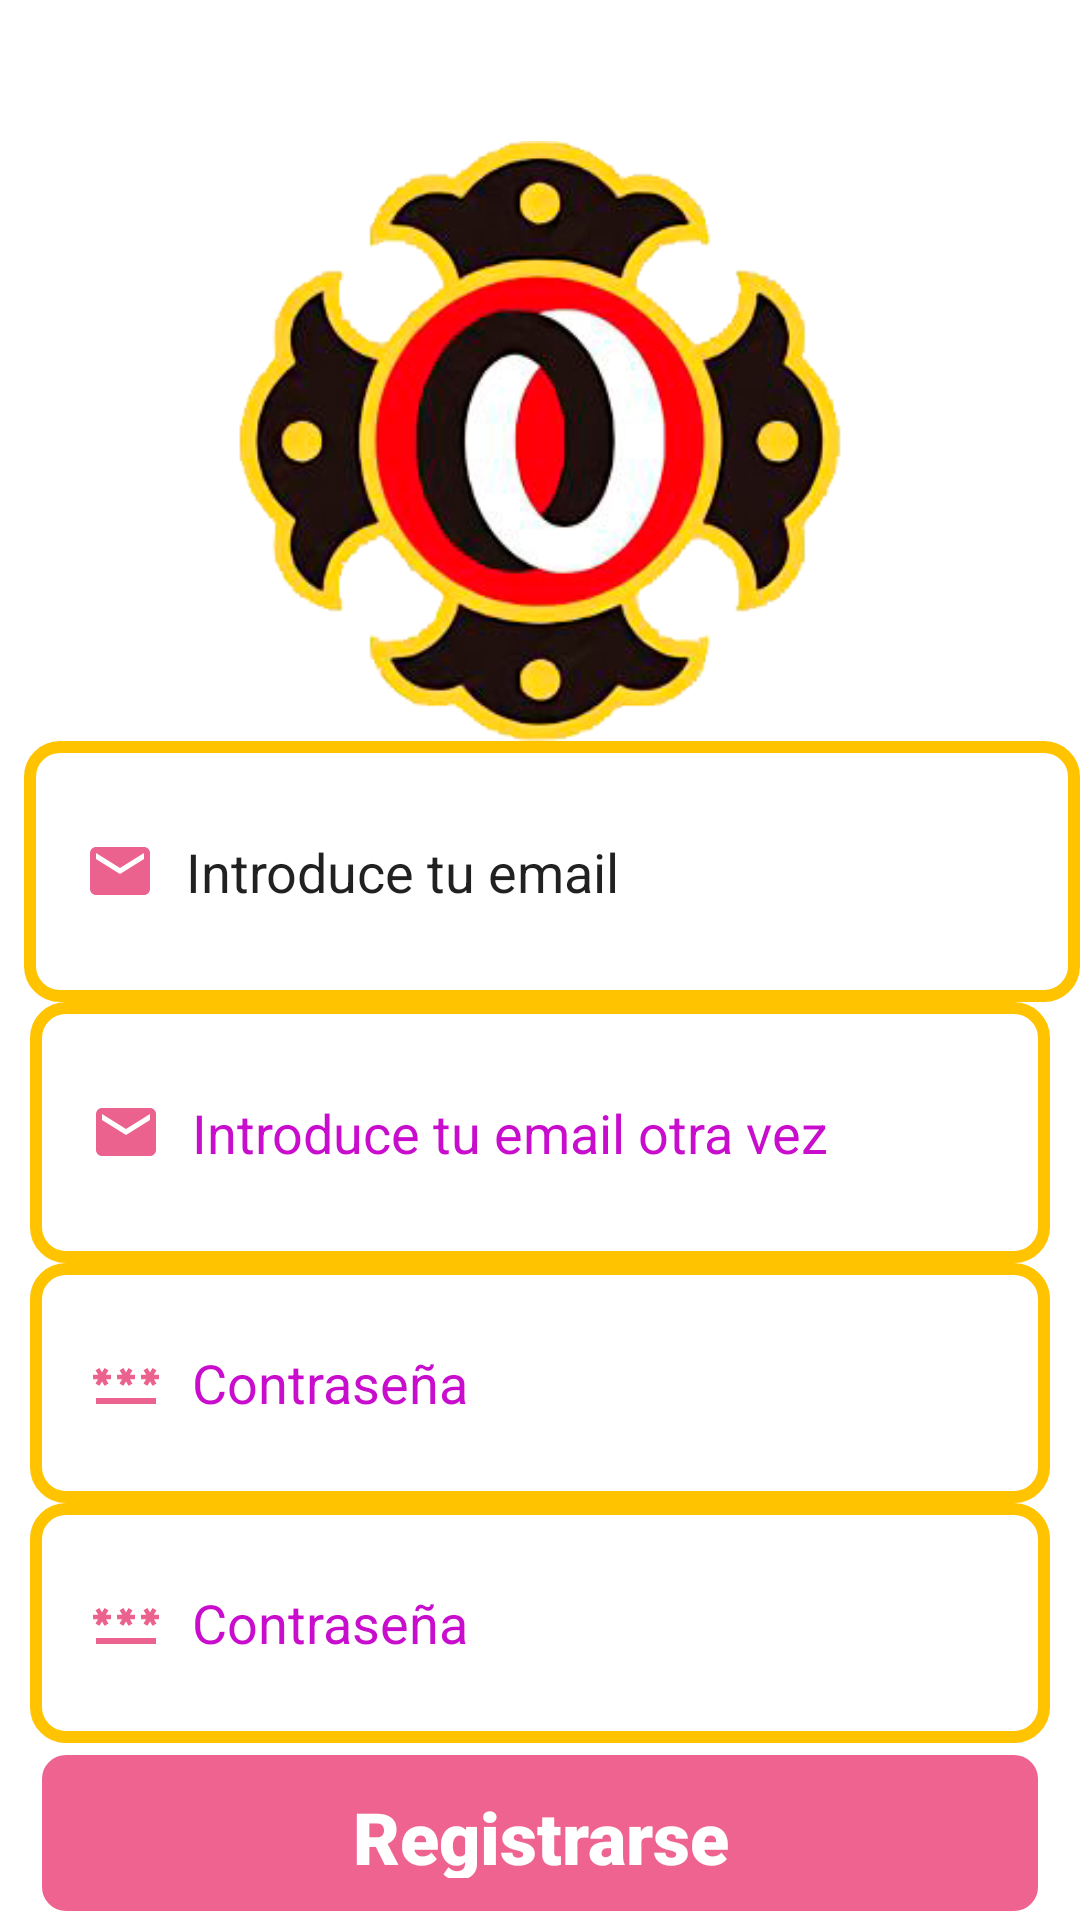

Layout XML and referenced resources for this Android screen:
<!-- AndroidManifest.xml: application theme Theme.TFG -->
<!-- res/layout/activity_register.xml -->
<?xml version="1.0" encoding="utf-8"?>
<androidx.constraintlayout.widget.ConstraintLayout xmlns:android="http://schemas.android.com/apk/res/android"
    xmlns:app="http://schemas.android.com/apk/res-auto"
    xmlns:tools="http://schemas.android.com/tools"
    android:layout_width="match_parent"
    android:layout_height="match_parent"
    tools:context=".RegisterActivity">


    <ImageView
        android:layout_marginTop="48dp"
        android:id="@+id/ImageviewRegister"
        android:layout_width="wrap_content"
        android:layout_height="200dp"
        app:layout_constraintEnd_toEndOf="parent"
        app:layout_constraintStart_toStartOf="parent"
        app:layout_constraintTop_toTopOf="parent"
        app:layout_constraintBottom_toTopOf="@id/userEmail"
        app:srcCompat="@mipmap/sho"
        />

    <EditText
        android:id="@+id/userEmail"
        android:layout_width="match_parent"
        android:layout_height="87dp"
        android:layout_marginHorizontal="10dp"
        android:layout_marginStart="8dp"
        android:background="@drawable/style_emailback"
        android:drawableStart="@drawable/correo"
        android:drawablePadding="10dp"
        android:ems="10"
        android:hint="@string/empty_email"
        android:inputType="textEmailAddress"
        android:paddingStart="20dp"
        android:text=""
        android:textAlignment="viewStart"
        android:textColor="@color/texto"
        android:textColorHint="@color/colorhint"
        app:layout_constraintBottom_toTopOf="@id/userEmail2"
        app:layout_constraintEnd_toEndOf="parent"
        app:layout_constraintStart_toStartOf="parent"
        app:layout_constraintTop_toBottomOf="@id/ImageviewRegister"
        app:layout_constraintVertical_bias="1.0" />

    <EditText
        android:id="@+id/userEmail2"
        android:layout_width="match_parent"
        android:layout_marginHorizontal="10dp"
        android:layout_height="87dp"
        android:background="@drawable/style_emailback"
        android:drawableStart="@drawable/correo"
        android:drawablePadding="10dp"
        android:ems="10"
        android:hint="Introduce tu email otra vez"
        android:inputType="textEmailAddress"
        android:paddingStart="20dp"
        android:text=""
        android:textAlignment="viewStart"
        android:textColor="#ee638f"
        android:textColorHint="#c80dcd"
        app:layout_constraintTop_toBottomOf="@id/userEmail"
        app:layout_constraintEnd_toEndOf="parent"
        app:layout_constraintStart_toStartOf="parent"
        app:layout_constraintBottom_toTopOf="@id/UserPass"
        />


    <EditText
        android:id="@+id/UserPass"
        android:layout_width="match_parent"
        android:layout_height="80dp"
        android:layout_marginHorizontal="10dp"
        android:background="@drawable/style_emailback"
        android:drawableStart="@drawable/password"
        android:drawablePadding="10dp"
        android:ems="10"
        android:hint="@string/password"
        android:inputType="textPassword"
        android:paddingStart="20dp"
        android:text=""
        android:textAlignment="viewStart"
        android:textColor="#ee638f"
        android:textColorHint="#c80dcd"
        app:layout_constraintTop_toBottomOf="@id/userEmail2"
        app:layout_constraintEnd_toEndOf="parent"
        app:layout_constraintStart_toStartOf="parent"
        app:layout_constraintBottom_toTopOf="@id/UserPass2"
        />


    <EditText
        android:id="@+id/UserPass2"
        android:layout_width="match_parent"
        android:layout_height="80dp"
        android:layout_marginHorizontal="10dp"
        android:background="@drawable/style_emailback"
        android:drawableStart="@drawable/password"
        android:drawablePadding="10dp"
        android:ems="10"
        android:hint="@string/password"
        android:inputType="textPassword"
        android:paddingStart="20dp"
        android:text=""
        android:textAlignment="viewStart"
        android:textColor="#ee638f"
        android:textColorHint="#c80dcd"
        app:layout_constraintTop_toBottomOf="@id/UserPass"
        app:layout_constraintEnd_toEndOf="parent"
        app:layout_constraintStart_toStartOf="parent"
        app:layout_constraintBottom_toTopOf="@id/registerUser"
         />

    <TextView
        android:id="@+id/registerUser"
        android:layout_width="match_parent"
        android:layout_height="60dp"
        android:layout_marginHorizontal="10dp"
        android:background="@drawable/style_iniciarsesion"
        android:fontFamily="sans-serif-black"
        android:onClick="userRegister"
        android:padding="15dp"
        android:text="Registrarse"
        android:textAlignment="center"
        android:textColor="#FFFFFF"
        android:textSize="24sp"
        app:layout_constraintTop_toBottomOf="@id/UserPass2"
        app:layout_constraintEnd_toEndOf="parent"
        app:layout_constraintStart_toStartOf="parent"
        app:layout_constraintBottom_toBottomOf="parent"

        />

</androidx.constraintlayout.widget.ConstraintLayout>
<!-- resources referenced by this layout -->
<resources>
  <!-- drawable correo (drawable) -->
  <vector android:height="24dp" android:tint="#EC628F"
      android:viewportHeight="24" android:viewportWidth="24"
      android:width="24dp" xmlns:android="http://schemas.android.com/apk/res/android">
      <path android:fillColor="@android:color/white" android:pathData="M20,4L4,4c-1.1,0 -1.99,0.9 -1.99,2L2,18c0,1.1 0.9,2 2,2h16c1.1,0 2,-0.9 2,-2L22,6c0,-1.1 -0.9,-2 -2,-2zM20,8l-8,5 -8,-5L4,6l8,5 8,-5v2z"/>
  </vector>
  <!-- drawable password (drawable) -->
  <vector android:height="24dp" android:tint="#EC628F"
      android:viewportHeight="24" android:viewportWidth="24"
      android:width="24dp" xmlns:android="http://schemas.android.com/apk/res/android">
      <path android:fillColor="@android:color/white" android:pathData="M2,17h20v2H2V17zM3.15,12.95L4,11.47l0.85,1.48l1.3,-0.75L5.3,10.72H7v-1.5H5.3l0.85,-1.47L4.85,7L4,8.47L3.15,7l-1.3,0.75L2.7,9.22H1v1.5h1.7L1.85,12.2L3.15,12.95zM9.85,12.2l1.3,0.75L12,11.47l0.85,1.48l1.3,-0.75l-0.85,-1.48H15v-1.5h-1.7l0.85,-1.47L12.85,7L12,8.47L11.15,7l-1.3,0.75l0.85,1.47H9v1.5h1.7L9.85,12.2zM23,9.22h-1.7l0.85,-1.47L20.85,7L20,8.47L19.15,7l-1.3,0.75l0.85,1.47H17v1.5h1.7l-0.85,1.48l1.3,0.75L20,11.47l0.85,1.48l1.3,-0.75l-0.85,-1.48H23V9.22z"/>
  </vector>
  <!-- drawable style_emailback (drawable) -->
  <?xml version="1.0" encoding="utf-8"?>
  <selector xmlns:android="http://schemas.android.com/apk/res/android">
      <item android:state_enabled="true" android:state_focused="true">
          <shape android:shape="rectangle">
              <solid android:color="@android:color/white"></solid>
              <corners android:radius="10dp"></corners>
              <stroke android:color="#cd0d4a" android:width="10dp"></stroke>
          </shape>
      </item>
  
      <item android:state_enabled="true" >
          <shape android:shape="rectangle">
              <solid android:color="@android:color/white"></solid>
              <corners android:radius="10dp"></corners>
              <stroke android:color="#FFC300" android:width="4dp"></stroke>
          </shape>
      </item>
  </selector>
  <!-- drawable style_iniciarsesion (drawable) -->
  <?xml version="1.0" encoding="utf-8"?>
  <selector xmlns:android="http://schemas.android.com/apk/res/android">
      <item android:state_enabled="true" android:state_focused="true">
          <shape android:shape="rectangle">
              <solid android:color="@android:color/white"></solid>
              <corners android:radius="10dp"></corners>
  
              <stroke android:color="#cd0d4a" android:width="10dp"></stroke>
          </shape>
      </item>
  
      <item android:state_enabled="true" >
          <shape android:shape="rectangle">
              <solid android:color="#ee638f"></solid>
              <corners android:radius="10dp"></corners>
              <stroke android:color="#ffffff" android:width="4dp"></stroke>
  
          </shape>
      </item>
  
  
  </selector>
  <!-- mipmap sho: png bitmap (mipmap, 88541 bytes) -->
  <string name="empty_email">Introduce tu email</string>
  <string name="password">Contraseña</string>
  <style name="Theme.TFG" parent="Theme.MaterialComponents.DayNight.DarkActionBar">
          
          <item name="colorPrimary">@color/purple_500</item>
          <item name="colorPrimaryVariant">@color/purple_700</item>
          <item name="colorOnPrimary">@color/white</item>
          
          <item name="colorSecondary">@color/teal_200</item>
          <item name="colorSecondaryVariant">@color/teal_700</item>
          <item name="colorOnSecondary">@color/black</item>
          
          <item name="android:statusBarColor">?attr/colorPrimaryVariant</item>
          
  
          <item name="windowActionBar">false</item>
          <item name="windowNoTitle">true</item>
      </style>
  <color name="purple_500">#FF6200EE</color>
  <color name="purple_700">#FF3700B3</color>
  <color name="white">#FFFFFFFF</color>
  <color name="teal_200">#FF03DAC5</color>
  <color name="teal_700">#FF018786</color>
  <color name="black">#FF000000</color>
</resources>
